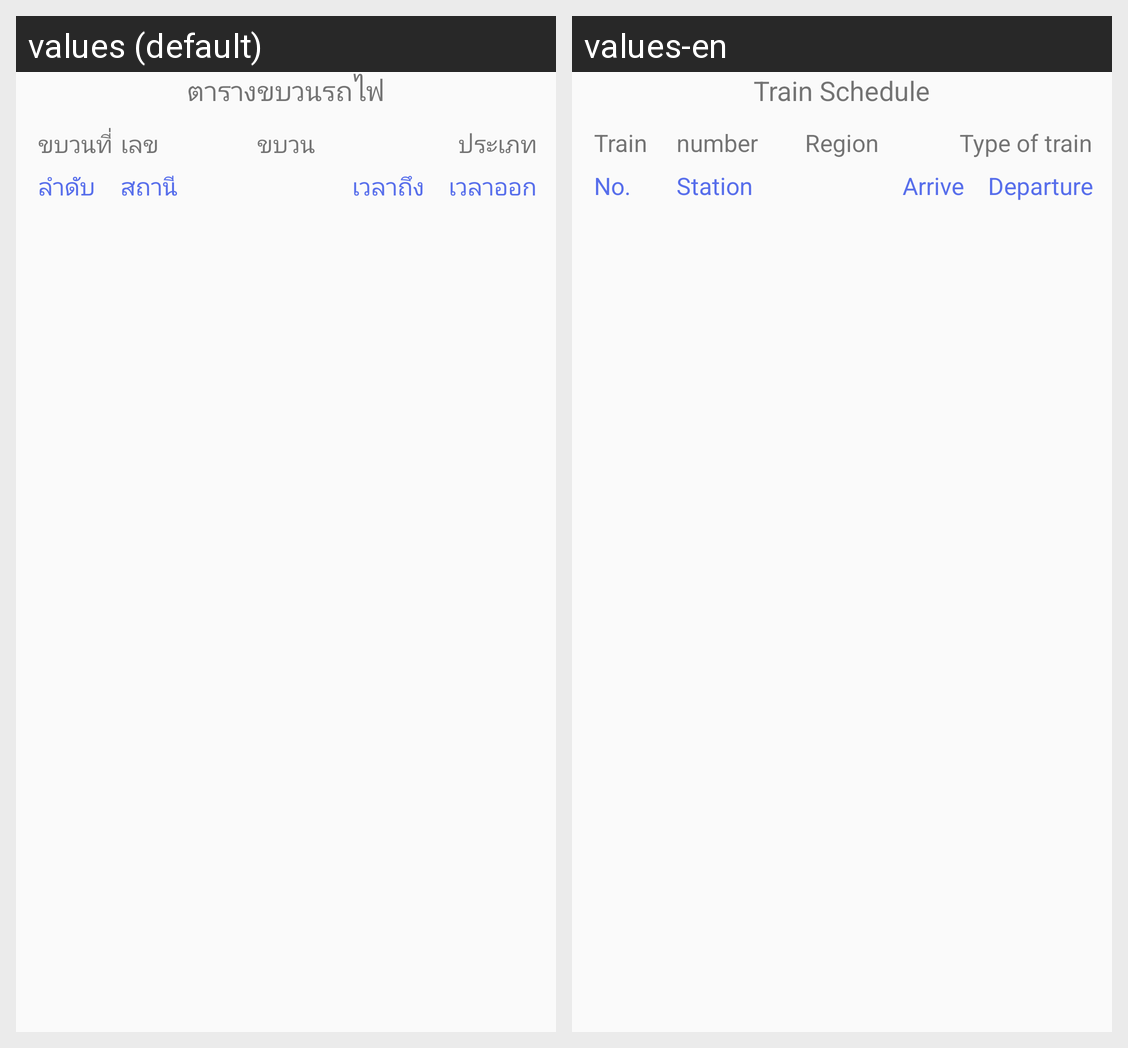

This grid shows one Android layout under two languages. Give, for every string resource on the screen, its name, the default text and each shown locale's text.
Android screen res/layout/table_structlist.xml rendered under 2 locales, left to right: values (default), values-en. Device: Nexus 5 (rendered at 1080×1920; each locale shown at half size, 540×960, under a caption strip naming it); theme AppTheme.
Strings drawn on this screen, with the default value and each locale's value (text and hints the layout hard-codes, and strings that could not be matched under every locale, appear in the picture but are not listed):

train_table
  values: ตารางขบวนรถไฟ
  values-en: Train Schedule

train_line
  values: ขบวน
  values-en: Region

num
  values: เลข
  values-en: number

train_type
  values: ประเภท
  values-en: Type of train

order
  values: ลำดับ
  values-en: No.

train_st
  values: สถานี
  values-en: Station

time_arriv
  values: เวลาออก
  values-en: Departure

time_depart
  values: เวลาถึง
  values-en: Arrive

train_num
  values: ขบวนที่
  values-en: Train
